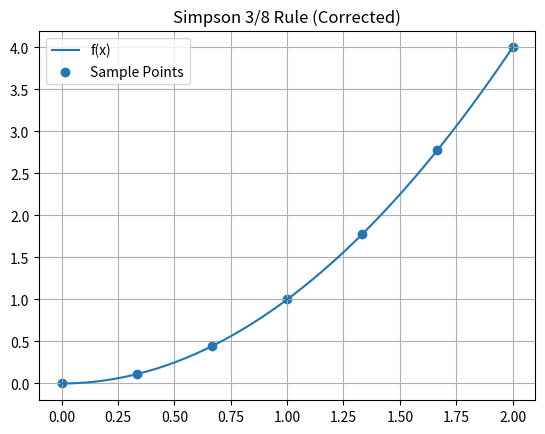

Source code (Python):
def simpson_38(a, b, f, n):
    if n % 3 != 0:
        raise ValueError("n must be a multiple of 3")

    h = (b - a) / n
    sum1 = 0
    sum2 = 0

    for i in range(1, n):
        if i % 3 == 0:
            sum2 += f(a + i * h)
        else:
            sum1 += f(a + i * h)

    return (3 * h / 8) * (f(a) + f(b) + 3 * sum1 + 2 * sum2)


if __name__ == "__main__":
    import numpy as np
    import matplotlib.pyplot as plt

    f = lambda x: x**2

    a, b = 0, 2
    n = 6   

    x_dense = np.linspace(a, b, 100)
    y_dense = f(x_dense)

    x_pts = np.linspace(a, b, n+1)
    y_pts = f(x_pts)

    plt.plot(x_dense, y_dense, label="f(x)")
    plt.scatter(x_pts, y_pts, label="Sample Points")

    plt.title("Simpson 3/8 Rule (Corrected)")
    plt.legend()
    plt.grid()
    plt.show()
